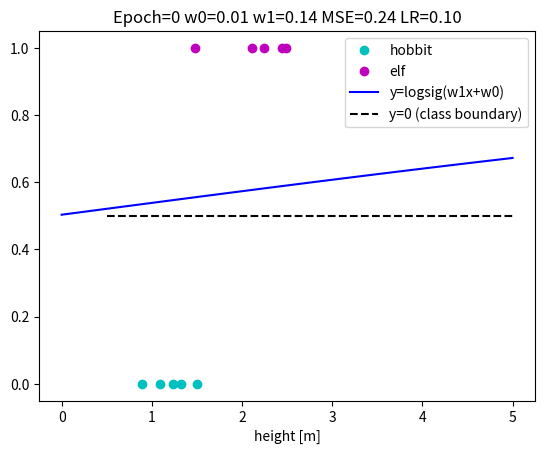
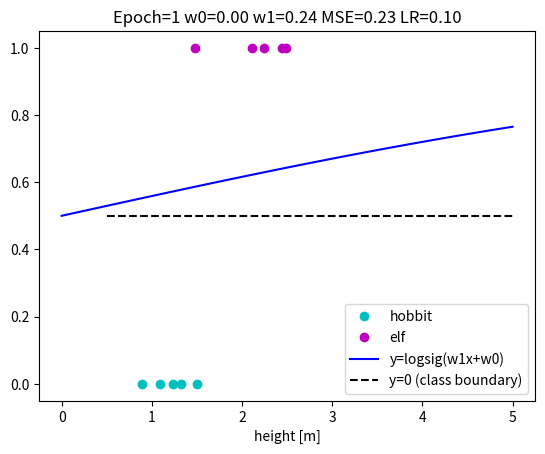
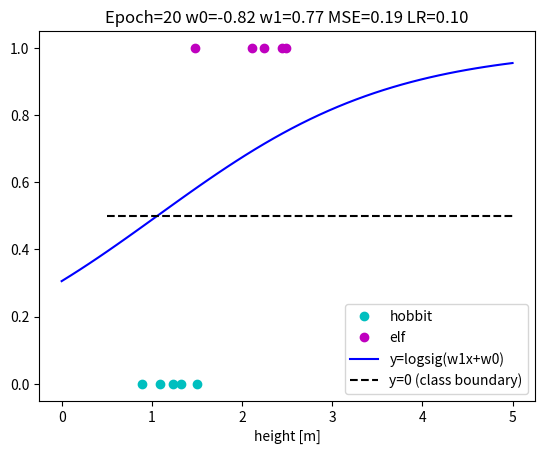
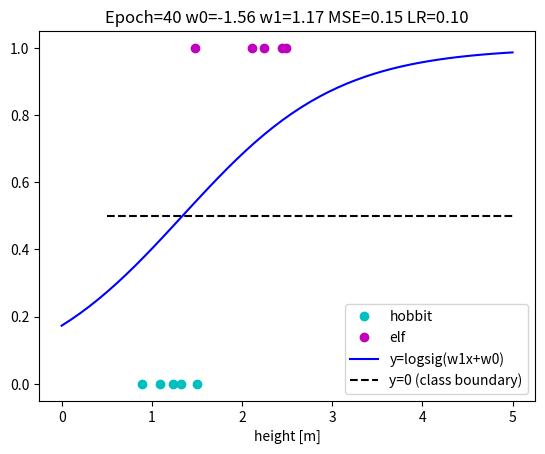
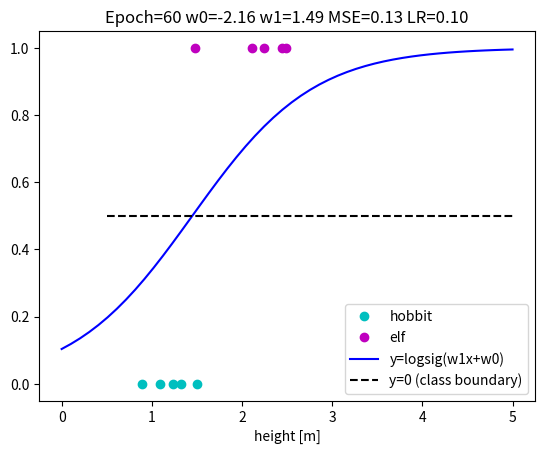
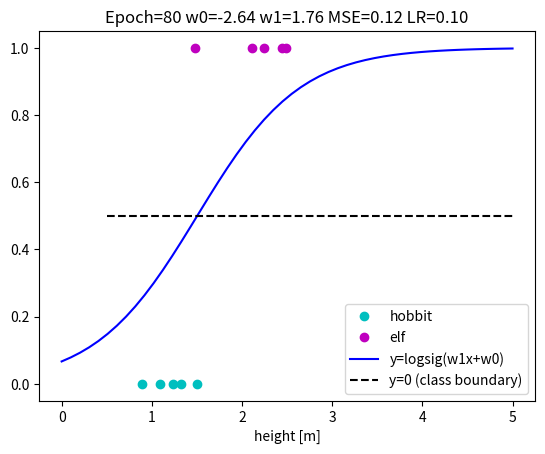
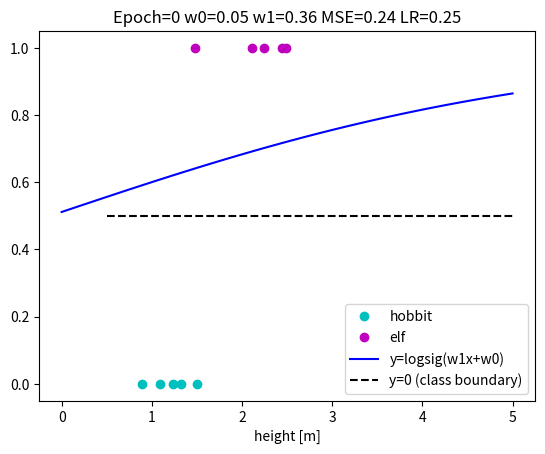
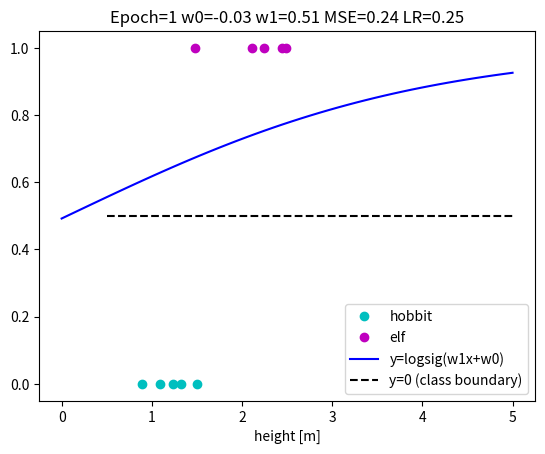
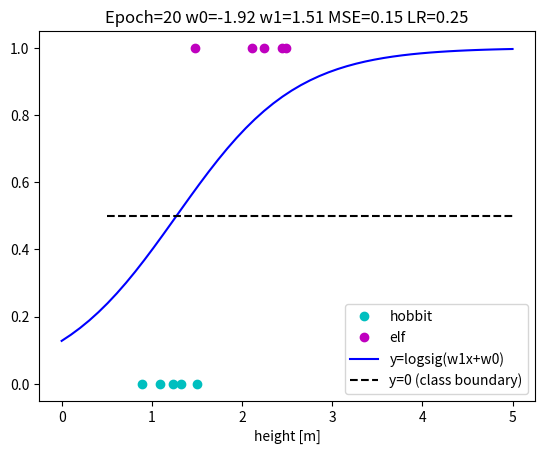
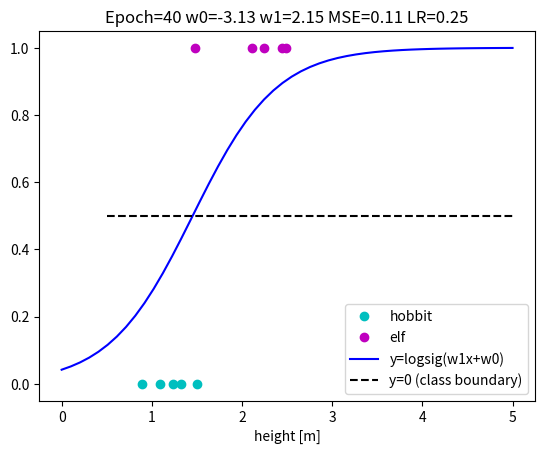
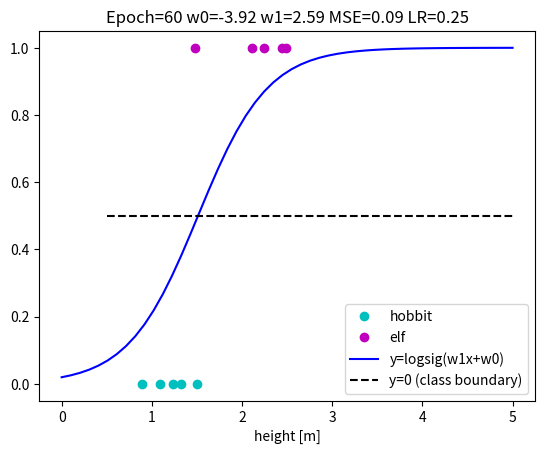
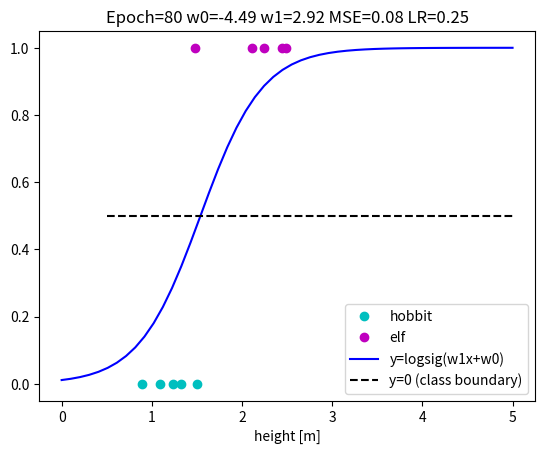
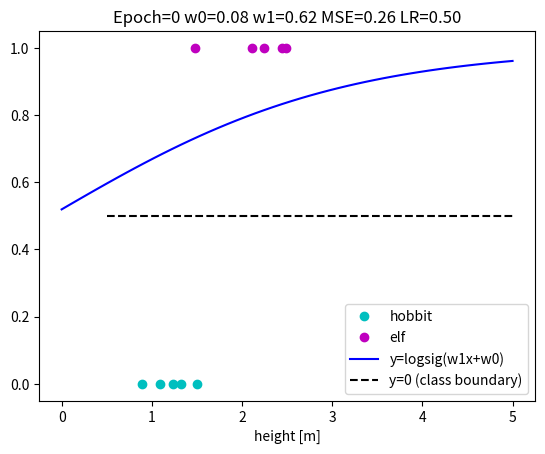
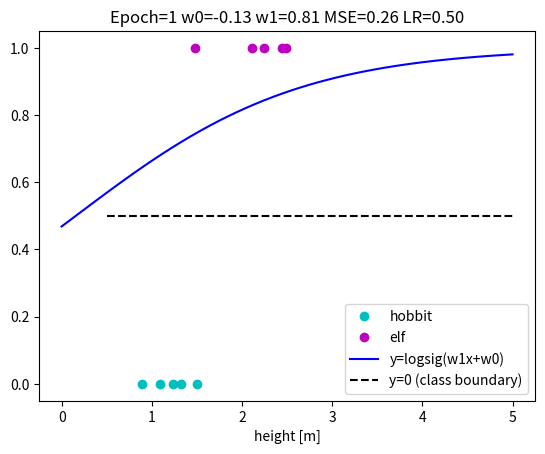
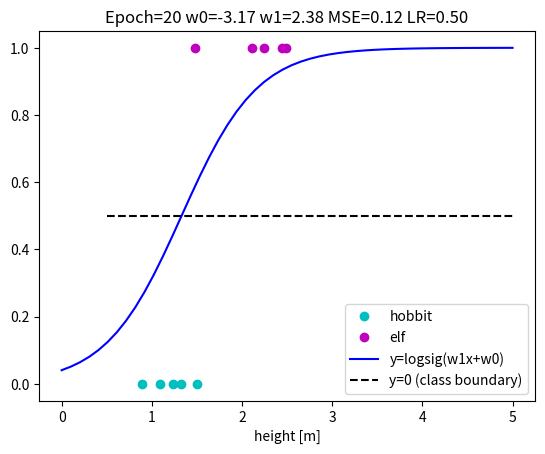
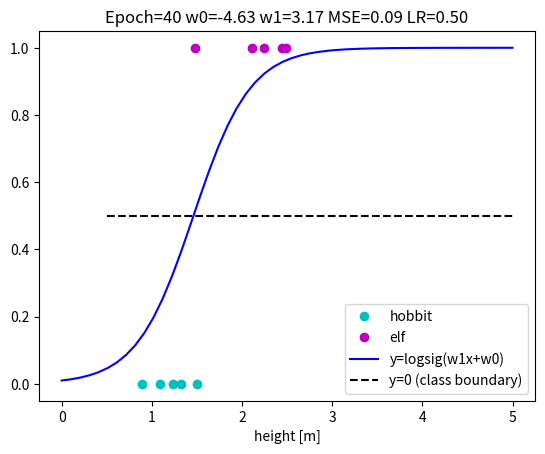

Recreate these plots in Python, in order.
import matplotlib.pyplot as plt
import numpy as np
from scipy.special import expit

import warnings
import matplotlib
warnings.filterwarnings("ignore", category=matplotlib.MatplotlibDeprecationWarning)

# generate 5 data points and corresponding output y (0, 1)
np.random.seed(13)
x_h = np.random.normal(1.1,0.3,5)
x_e = np.random.normal(1.9,0.4,5)

y_h = np.zeros(x_h.shape)
y_h[:] = 0.0
y_e = np.zeros(x_e.shape)
y_e[:] = +1.0

# set training data in one vector
x_tr = np.concatenate((x_h,x_e))
y_tr = np.concatenate((y_h,y_e))

num_of_epochs = 100
learning_rates = [0.1, 0.25, 0.5, 0.75, 1]
all_MSE = []
for rate in learning_rates:
    # set initial weights as 0
    w0_t = 0
    w1_t = 0
    learning_rate = rate
    for e in range(num_of_epochs):
        for x_ind, x in enumerate(x_tr):

            yhat = expit(w1_t*x+w0_t)
            w1_t = w1_t - learning_rate*(-2*(y_tr[x_ind] - yhat)*(yhat)*(1-yhat)*x)
            w0_t = w0_t - learning_rate*(-2*(y_tr[x_ind] - yhat)*(yhat)*(1-yhat)*1)

            y_pred = expit(w1_t*x_tr+w0_t)
            MSE = np.sum((y_tr-y_pred)**2)/(len(y_tr))

        if np.mod(e, 20) == 0 or e == 1:  # Plot after every 20th epoch
            y_pred = expit(w1_t * x_tr + w0_t)
            MSE = np.sum((y_tr - y_pred) ** 2) / (len(y_tr))

            plt.title(f'Epoch={e} w0={w0_t:.2f} w1={w1_t:.2f} MSE={MSE:.2f} LR={learning_rate:.2f}')
            plt.plot(x_h, y_h, 'co', label="hobbit")
            plt.plot(x_e, y_e, 'mo', label="elf")
            x = np.linspace(0.0, +5.0, 50)
            plt.plot(x, expit(w1_t * x + w0_t), 'b-', label='y=logsig(w1x+w0)')
            plt.plot([0.5, 5.0], [0.5, 0.5], 'k--', label='y=0 (class boundary)')
            plt.xlabel('height [m]')
            plt.legend()
            plt.show()
    plt.clf()
    all_MSE.append(MSE)
    np.set_printoptions(precision=2)

    print(f'LR={learning_rate:.2f} MSE={MSE:.2f} True values y={y_tr} and predicted values y_pred={y_pred}')
